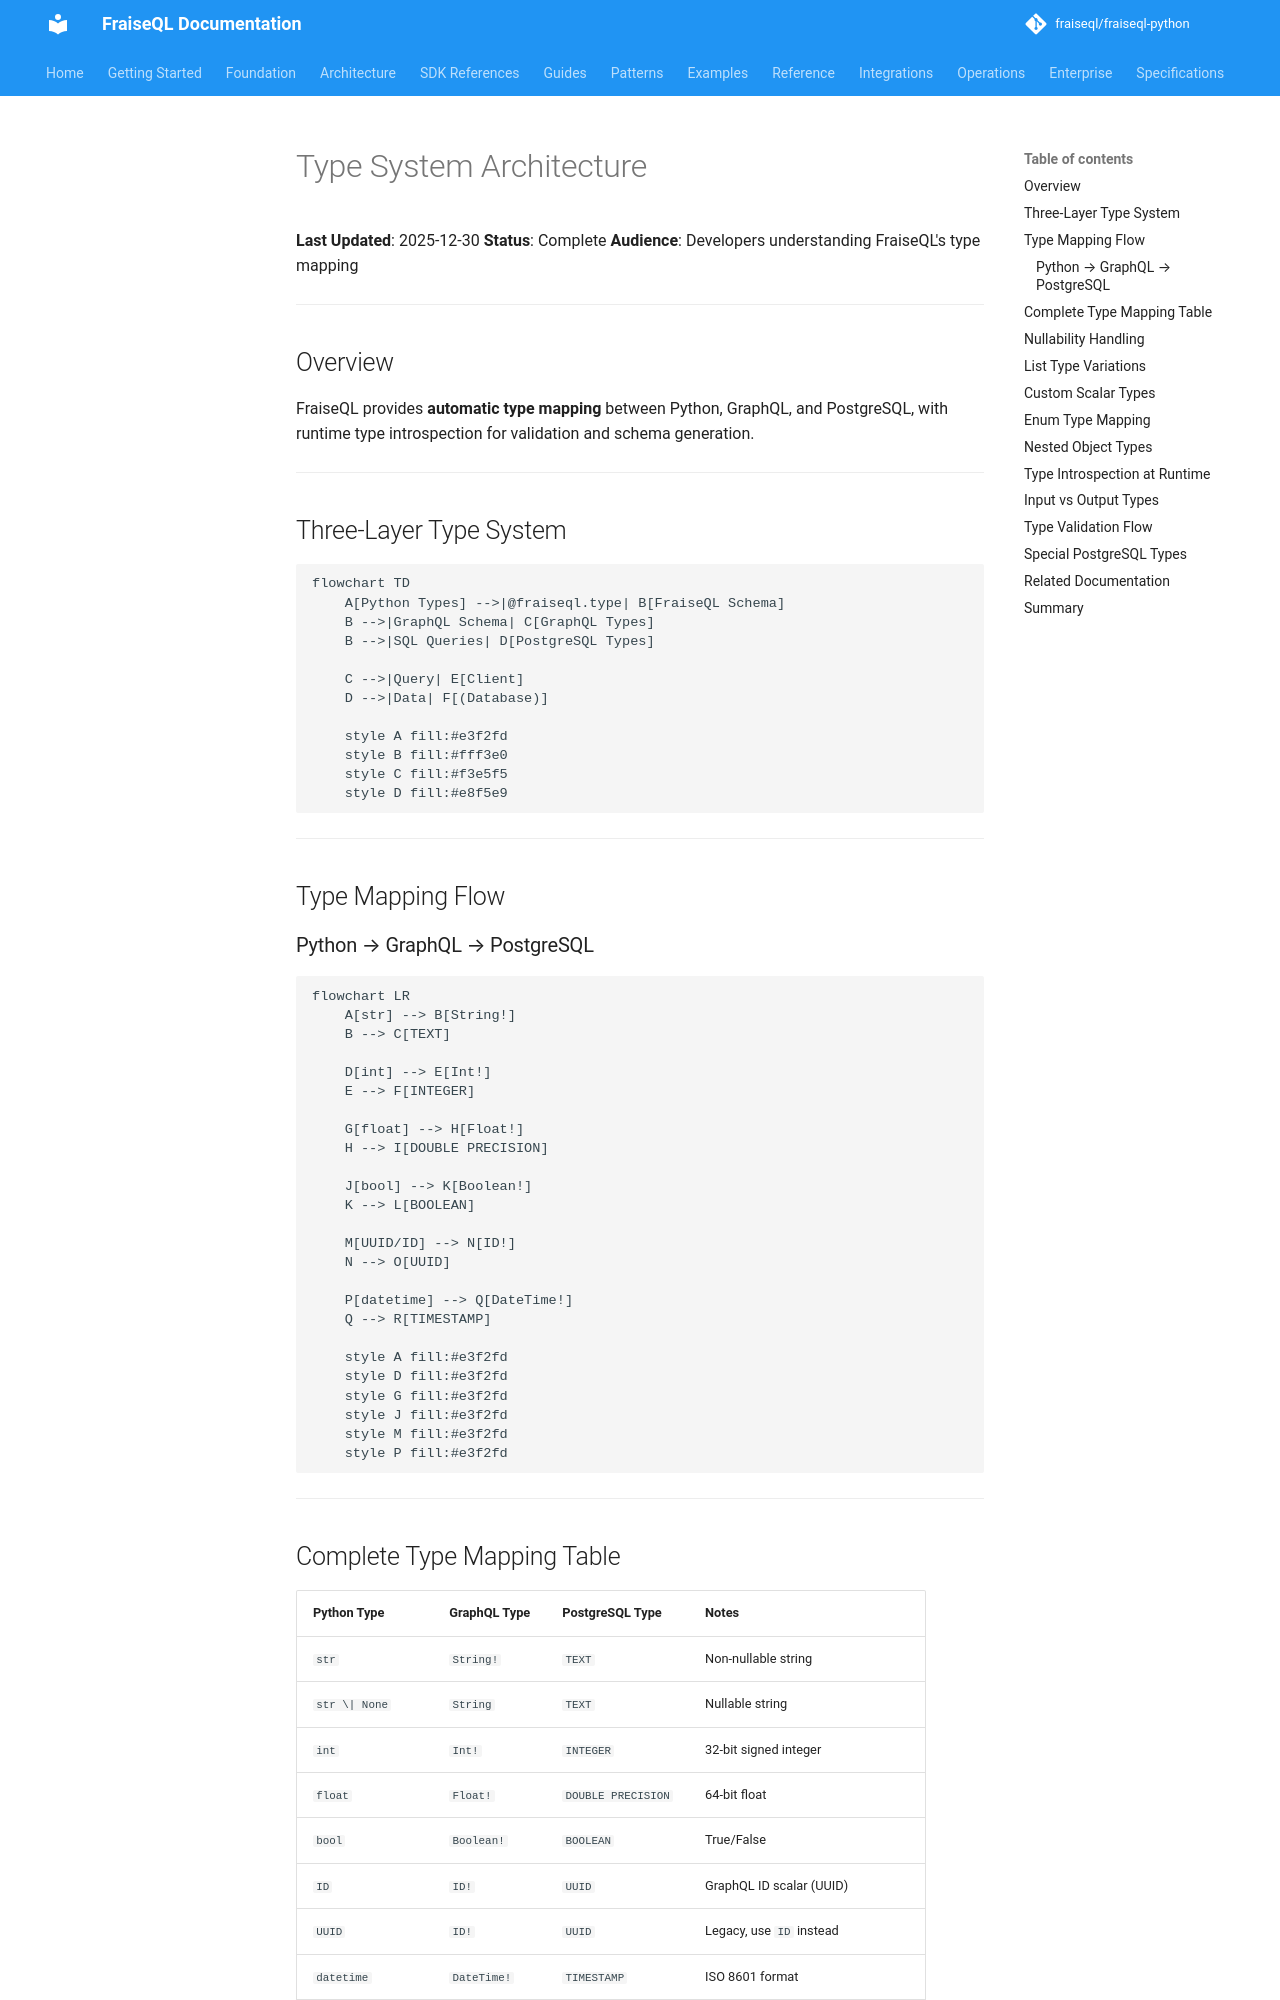

repository: fraiseql/fraiseql-python · page: architecture/type-system/index.html · generator: mkdocs

# Type System Architecture

**Last Updated**: 2025-12-30
**Status**: Complete
**Audience**: Developers understanding FraiseQL's type mapping

---

## Overview

FraiseQL provides **automatic type mapping** between Python, GraphQL, and PostgreSQL, with runtime type introspection for validation and schema generation.

---

## Three-Layer Type System

```mermaid
flowchart TD
    A[Python Types] -->|@fraiseql.type| B[FraiseQL Schema]
    B -->|GraphQL Schema| C[GraphQL Types]
    B -->|SQL Queries| D[PostgreSQL Types]

    C -->|Query| E[Client]
    D -->|Data| F[(Database)]

    style A fill:#e3f2fd
    style B fill:#fff3e0
    style C fill:#f3e5f5
    style D fill:#e8f5e9
```

---

## Type Mapping Flow

### Python → GraphQL → PostgreSQL

```mermaid
flowchart LR
    A[str] --> B[String!]
    B --> C[TEXT]

    D[int] --> E[Int!]
    E --> F[INTEGER]

    G[float] --> H[Float!]
    H --> I[DOUBLE PRECISION]

    J[bool] --> K[Boolean!]
    K --> L[BOOLEAN]

    M[UUID/ID] --> N[ID!]
    N --> O[UUID]

    P[datetime] --> Q[DateTime!]
    Q --> R[TIMESTAMP]

    style A fill:#e3f2fd
    style D fill:#e3f2fd
    style G fill:#e3f2fd
    style J fill:#e3f2fd
    style M fill:#e3f2fd
    style P fill:#e3f2fd
```

---
